Run: headless pygame with SDL's dummy video driver; simulated clock (each Clock.tick advances the game by its frame time, no real sleeping); random seed 0; keys injected as events and as key.get_pressed() state; no mouse input.
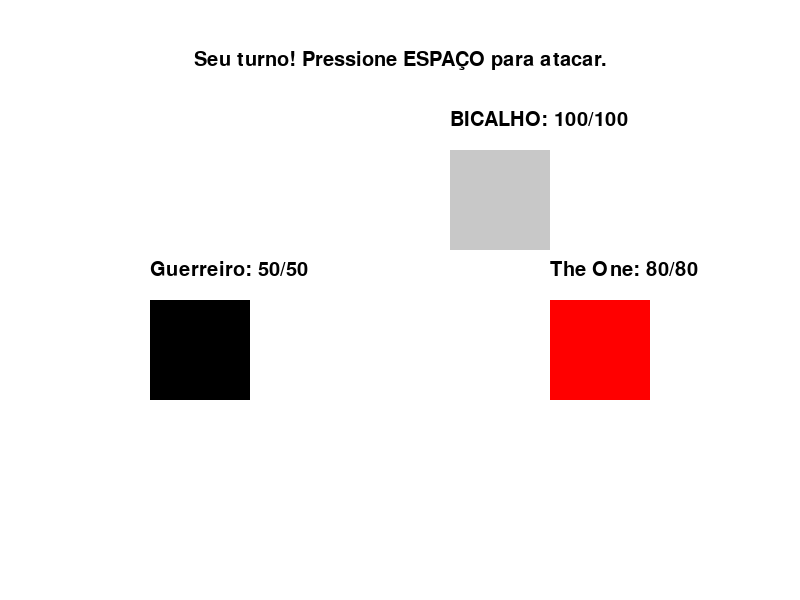
Frame 1 of 4 · flips 1–60 · no input
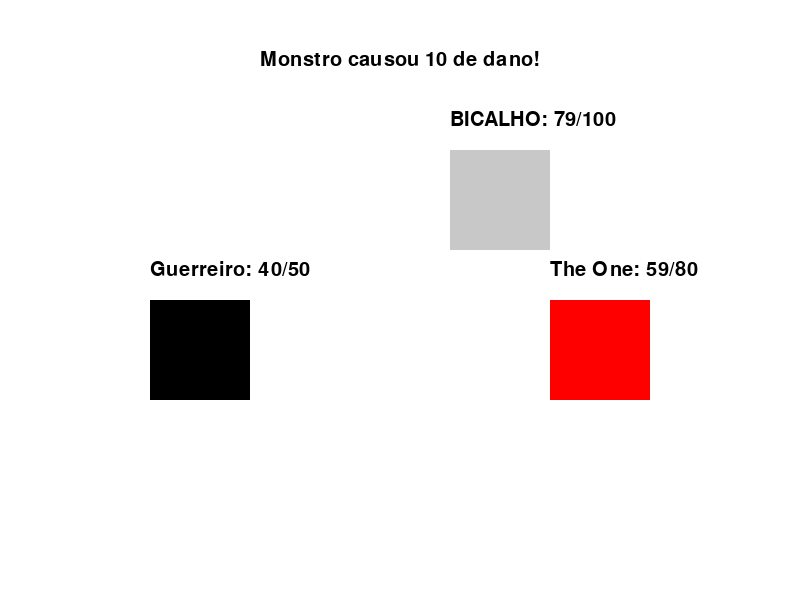
Frame 2 of 4 · flips 61–180 · tapped SPACE, RETURN · held RIGHT (→), D
Frame 3 of 4 · flips 181–300 · held DOWN (↓), S · screen unchanged from frame 2, image omitted
Frame 4 of 4 · flips 301–420 · held LEFT (←), A, UP (↑), W · screen unchanged from frame 3, image omitted

The pygame program that drew these frames:

import pygame
import random

# Inicialização do Pygame
pygame.init()

# Configurações de tela
LARGURA, ALTURA = 800, 600
tela = pygame.display.set_mode((LARGURA, ALTURA))
pygame.display.set_caption("RPG de Turno Básico")

# Cores
BRANCO = (255, 255, 255)
PRETO = (0, 0, 0)
VERMELHO = (255, 0, 0)
VERDE = (0, 255, 0)
AZUL = (0, 0, 255)
CINZA = (200, 200, 200)

# Fontes
fonte = pygame.font.SysFont("Arial", 30)

# Classe do Personagem
class Personagem:
    def __init__(self, nome, hp, ataque, x, y, cor):
        self.nome = nome
        self.hp = hp
        self.hp_max = hp
        self.ataque = ataque
        self.x = x
        self.y = y
        self.cor = cor

    def desenhar(self, surface):
        # Desenha "personagem" (um quadrado simples)
        pygame.draw.rect(surface, self.cor, (self.x, self.y, 100, 100))
        # Desenha HP
        texto_hp = fonte.render(f"{self.nome}: {self.hp}/{self.hp_max}", True, PRETO)
        surface.blit(texto_hp, (self.x, self.y - 40))

    def atacar(self, alvo):
        dano = random.randint(self.ataque - 5, self.ataque + 5)
        alvo.hp -= dano
        if alvo.hp < 0: alvo.hp = 0
        return dano

# Instâncias
player = Personagem("Guerreiro", 50, 20, 150, 300, PRETO)
inimigo = Personagem("The One", 80, 15, 550, 300, VERMELHO)
inimigo2 = Personagem("BICALHO",100,25,450,150,CINZA)

# Variáveis do jogo
turno_player = True
mensagem = "Seu turno! Pressione ESPAÇO para atacar."
rodando = True
relogio = pygame.time.Clock()

# Loop Principal
while rodando:
    tela.fill(BRANCO)
    
    # Eventos
    for event in pygame.event.get():
        if event.type == pygame.QUIT:
            rodando = False
        
        if turno_player and event.type == pygame.KEYDOWN:
            if event.key == pygame.K_SPACE:
                # Turno do Jogador
                dano = player.atacar(inimigo)
                mensagem = f"Você causou {dano} de dano!"
                turno_player = False

                # Turno do Jogador
                dano = player.atacar(inimigo2)
                mensagem = f"Você causou {dano} de dano!"
                turno_player = False
                
                # Verifica se o inimigo morreu
                if inimigo.hp <= 0:
                    mensagem = "Você venceu!"
                    turno_player = None # Fim de jogo
                
                # Verifica se o inimigo2 morreu
                if inimigo2.hp <= 0:
                    mensagem = "Você venceu!"
                    turno_player = None # Fim de jogo

    # Turno do Inimigo
    if turno_player == False and inimigo.hp > 0:
        pygame.display.update()
        pygame.time.wait(1000) # Pausa dramática
        dano = inimigo.atacar(player)
        mensagem = f"Monstro causou {dano} de dano!"
        turno_player = True
        
        # Verifica se o jogador morreu
        if player.hp <= 0:
            mensagem = "Game Over!"
            turno_player = None

    # Turno do Inimigo 2
    if turno_player == False and inimigo.hp > 0:
        pygame.display.update()
        pygame.time.wait(1000) # Pausa dramática
        dano = inimigo.atacar(player)
        mensagem = f"Monstro causou {dano} de dano!"
        turno_player = True
        
        # Verifica se o jogador morreu
        if player.hp <= 0:
            mensagem = "Game Over!"
            turno_player = None


    # Desenhar elementos
    player.desenhar(tela)
    inimigo.desenhar(tela)
    inimigo2.desenhar(tela)
    
    # Desenhar mensagens
    texto_msg = fonte.render(mensagem, True, PRETO)
    tela.blit(texto_msg, (LARGURA // 2 - texto_msg.get_width() // 2, 50))

    pygame.display.flip()
    relogio.tick(30)

pygame.quit()
